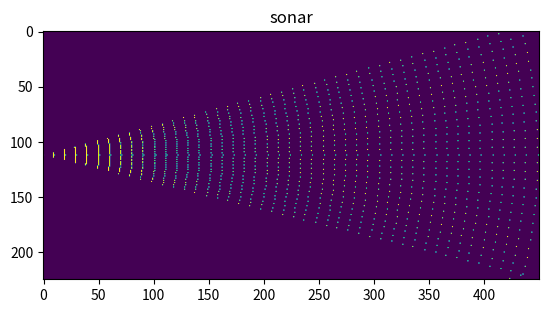

The script that saved this image:
import numpy as np
import matplotlib.image as mpimg
import matplotlib.pyplot as plt


class blenderObject:
    x = 0
    y = 0
    z = 0
    radius = 0.5
    def __init__(self, x, y, z):
        self.x = x
        self.y = y
        self.z = z

class sonar(blenderObject): 
    max_range = 4.5 #mètres
    angle = 30 # angle en radians
    precision = 0.1

    def Check(self, object_List):
        #remplir une matrice de point depuis l'origine

        largeur = np.int16(round(np.sin(np.radians(self.angle))*self.max_range, 2)*100)
        milieu = np.int16((largeur-1)/2)
        longueur = np.int16(self.max_range*100)

        self.onde = np.zeros((largeur, longueur))

        for angle_actuel in range(int(-self.angle/2), int(self.angle/2)):
            angleRad = np.radians(angle_actuel)
            nombre_de_step = np.int16(self.max_range/self.precision)
            for step in np.linspace(0, longueur-1, nombre_de_step, dtype=np.int16):
                step_x = np.int16(np.sin(angleRad)*step) + milieu
                step_y = np.int16(np.cos(angleRad)*step)
                self.onde[step_x][step_y] = 1

        for obj in object_List:
            obj.x
        #originbnp.array


    def show(self):
        fig, ax = plt.subplots()
        ax.set_title('sonar')
        ax.imshow(self.onde)
        plt.show()




object_List = []
object_List.append(blenderObject(4, 1, 0))
object_List.append(blenderObject(4, -1, 0))
object_List.append(blenderObject(6, 0, 0))
capteur_sonar = sonar(0,0,0)
capteur_sonar.Check(object_List)
capteur_sonar.show()